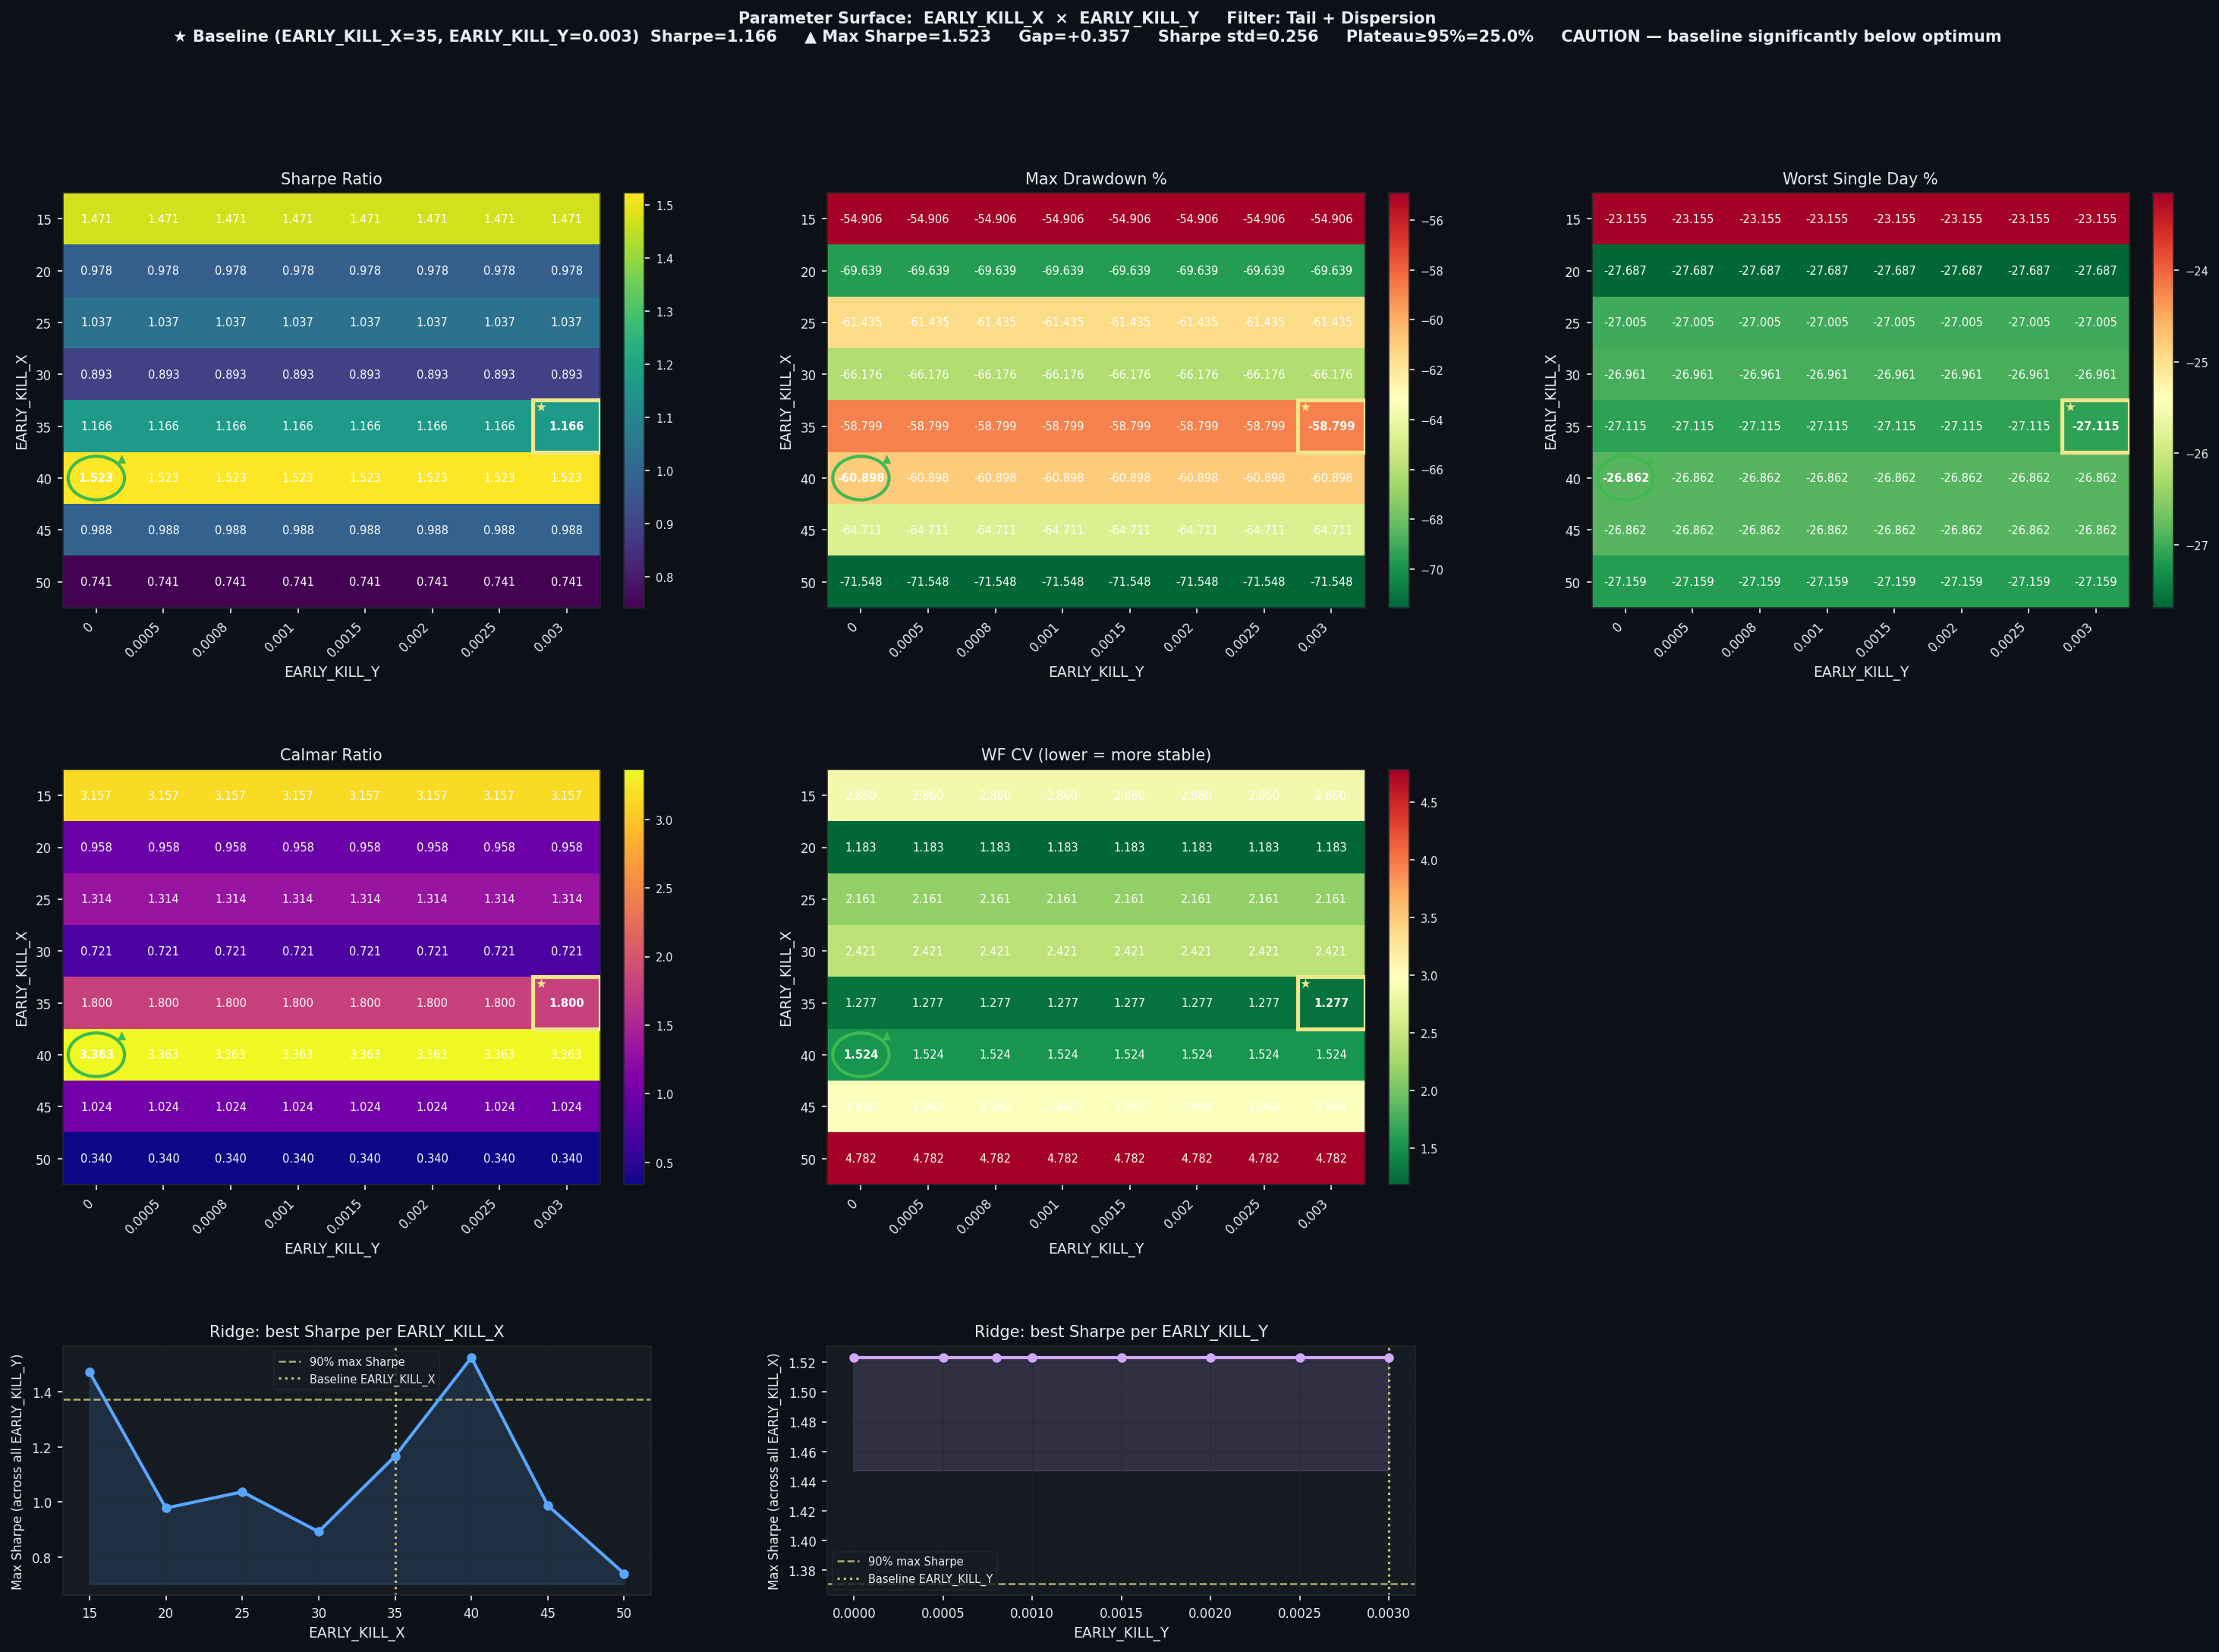

The file beside this chart, header and first rows:
EARLY_KILL_X, EARLY_KILL_Y, Sharpe, CAGR%, MaxDD%, Worst1D%, Calmar, WF_CV, baseline
15, 0.0, 1.471, 173.3, -54.91, -23.16, 3.157, 2.86, False
15, 0.0005, 1.471, 173.3, -54.91, -23.16, 3.157, 2.86, False
15, 0.0008, 1.471, 173.3, -54.91, -23.16, 3.157, 2.86, False
15, 0.001, 1.471, 173.3, -54.91, -23.16, 3.157, 2.86, False
15, 0.0015, 1.471, 173.3, -54.91, -23.16, 3.157, 2.86, False
15, 0.002, 1.471, 173.3, -54.91, -23.16, 3.157, 2.86, False
15, 0.0025, 1.471, 173.3, -54.91, -23.16, 3.157, 2.86, False
15, 0.003, 1.471, 173.3, -54.91, -23.16, 3.157, 2.86, False
20, 0.0, 0.9784, 66.73, -69.64, -27.69, 0.958, 1.183, False
20, 0.0005, 0.9784, 66.73, -69.64, -27.69, 0.958, 1.183, False
20, 0.0008, 0.9784, 66.73, -69.64, -27.69, 0.958, 1.183, False
20, 0.001, 0.9784, 66.73, -69.64, -27.69, 0.958, 1.183, False
20, 0.0015, 0.9784, 66.73, -69.64, -27.69, 0.958, 1.183, False
20, 0.002, 0.9784, 66.73, -69.64, -27.69, 0.958, 1.183, False
20, 0.0025, 0.9784, 66.73, -69.64, -27.69, 0.958, 1.183, False
20, 0.003, 0.9784, 66.73, -69.64, -27.69, 0.958, 1.183, False
25, 0.0, 1.037, 80.73, -61.44, -27, 1.314, 2.161, False
25, 0.0005, 1.037, 80.73, -61.44, -27, 1.314, 2.161, False
25, 0.0008, 1.037, 80.73, -61.44, -27, 1.314, 2.161, False
25, 0.001, 1.037, 80.73, -61.44, -27, 1.314, 2.161, False
25, 0.0015, 1.037, 80.73, -61.44, -27, 1.314, 2.161, False
25, 0.002, 1.037, 80.73, -61.44, -27, 1.314, 2.161, False
25, 0.0025, 1.037, 80.73, -61.44, -27, 1.314, 2.161, False
25, 0.003, 1.037, 80.73, -61.44, -27, 1.314, 2.161, False
30, 0.0, 0.893, 47.74, -66.18, -26.96, 0.721, 2.421, False
30, 0.0005, 0.893, 47.74, -66.18, -26.96, 0.721, 2.421, False
30, 0.0008, 0.893, 47.74, -66.18, -26.96, 0.721, 2.421, False
30, 0.001, 0.893, 47.74, -66.18, -26.96, 0.721, 2.421, False
30, 0.0015, 0.893, 47.74, -66.18, -26.96, 0.721, 2.421, False
30, 0.002, 0.893, 47.74, -66.18, -26.96, 0.721, 2.421, False
30, 0.0025, 0.893, 47.74, -66.18, -26.96, 0.721, 2.421, False
30, 0.003, 0.893, 47.74, -66.18, -26.96, 0.721, 2.421, False
35, 0.0, 1.166, 105.8, -58.8, -27.11, 1.8, 1.277, False
35, 0.0005, 1.166, 105.8, -58.8, -27.11, 1.8, 1.277, False
35, 0.0008, 1.166, 105.8, -58.8, -27.11, 1.8, 1.277, False
35, 0.001, 1.166, 105.8, -58.8, -27.11, 1.8, 1.277, False
35, 0.0015, 1.166, 105.8, -58.8, -27.11, 1.8, 1.277, False
35, 0.002, 1.166, 105.8, -58.8, -27.11, 1.8, 1.277, False
35, 0.0025, 1.166, 105.8, -58.8, -27.11, 1.8, 1.277, False
35, 0.003, 1.166, 105.8, -58.8, -27.11, 1.8, 1.277, True
40, 0.0, 1.523, 204.8, -60.9, -26.86, 3.363, 1.524, False
40, 0.0005, 1.523, 204.8, -60.9, -26.86, 3.363, 1.524, False
40, 0.0008, 1.523, 204.8, -60.9, -26.86, 3.363, 1.524, False
40, 0.001, 1.523, 204.8, -60.9, -26.86, 3.363, 1.524, False
40, 0.0015, 1.523, 204.8, -60.9, -26.86, 3.363, 1.524, False
40, 0.002, 1.523, 204.8, -60.9, -26.86, 3.363, 1.524, False
40, 0.0025, 1.523, 204.8, -60.9, -26.86, 3.363, 1.524, False
40, 0.003, 1.523, 204.8, -60.9, -26.86, 3.363, 1.524, False
45, 0.0, 0.988, 66.28, -64.71, -26.86, 1.024, 2.96, False
45, 0.0005, 0.988, 66.28, -64.71, -26.86, 1.024, 2.96, False
45, 0.0008, 0.988, 66.28, -64.71, -26.86, 1.024, 2.96, False
45, 0.001, 0.988, 66.28, -64.71, -26.86, 1.024, 2.96, False
45, 0.0015, 0.988, 66.28, -64.71, -26.86, 1.024, 2.96, False
45, 0.002, 0.988, 66.28, -64.71, -26.86, 1.024, 2.96, False
45, 0.0025, 0.988, 66.28, -64.71, -26.86, 1.024, 2.96, False
45, 0.003, 0.988, 66.28, -64.71, -26.86, 1.024, 2.96, False
50, 0.0, 0.7414, 24.33, -71.55, -27.16, 0.34, 4.782, False
50, 0.0005, 0.7414, 24.33, -71.55, -27.16, 0.34, 4.782, False
50, 0.0008, 0.7414, 24.33, -71.55, -27.16, 0.34, 4.782, False
50, 0.001, 0.7414, 24.33, -71.55, -27.16, 0.34, 4.782, False
... 4 more rows
